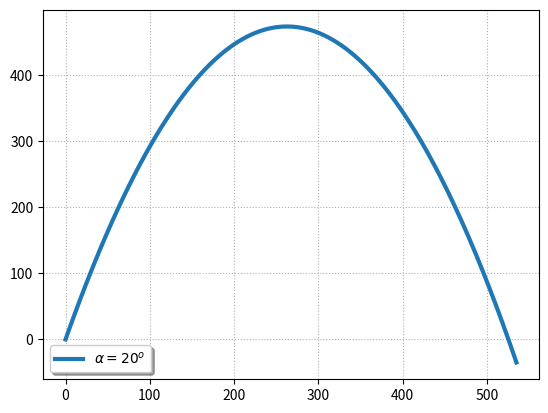

This chart was generated by the following Python code:
# -*- coding: utf-8 -*-
""" 
@author: Xavier Pessoles
"""

import numpy as np
import matplotlib.pyplot as plt
from math import pi
v0 = 360000/3600 # 360 km/h record de Joe Miller
xT = 400
yT = -10
g = 9.81
m = 45.93/1000
dT = 108./1000. #diametre trou
db = 42.67/1000. #diametre balle
def tir_parabolique1():
    # Reseau de courbe en tir parabolique
    t = np.linspace(0,4.5,200)
    #alpha = 20*2*pi/360
    alpha=0.17
    plt.plot(v0*np.cos(alpha)*t,
         -0.5*g*t*t+v0*np.sin(alpha)*t
      ,label="$\\alpha = \\alpha_1$",linewidth=3)
    #alpha = 30*2*pi/360
    alpha=1.36
    t = np.linspace(0,21,200)
    plt.plot(v0*np.cos(alpha)*t,
         -0.5*g*t*t+v0*np.sin(alpha)*t
      ,label="$\\alpha = \\alpha_2$",linewidth=3)
    alpha = 40*2*pi/360
    t = np.linspace(0,14,200)
    """plt.plot(v0*np.cos(alpha)*t,
         -0.5*g*t*t+v0*np.sin(alpha)*t
      ,label="$\\alpha = 40^o$",linewidth=3)
"""
    
    plt.grid(True, which="both", linestyle="dotted")
    plt.legend(loc='upper right', fancybox=True, shadow=True, prop=dict(size=10))
    #plt.xlabel("Temps en $s$")
    #plt.ylabel("Position en $m$")
    #plt.axis([0,xf,-1.2,1.2])
    plt.show()

def courbe_alpha():
    # courbe donnant l'équation a resoudre
    t = np.linspace(0,1.4,200)
    plt.plot(t,
         yT+0.5*g*((xT*xT)/(v0*v0*np.cos(t)*np.cos(t)))-xT*np.tan(t)
      ,label="$f(\\alpha)$ - Trou à 400 m avec un surpolomb de 10 m",linewidth=3)
    plt.grid(True, which="both", linestyle="dotted")
    plt.legend(loc='lower left', fancybox=True, shadow=True, prop=dict(size=10))
    #plt.xlabel("Temps en $s$")
    #plt.ylabel("Position en $m$")
    #plt.axis([0,xf,-1.2,1.2])
    plt.show()


def tir_parabolique(alpha):
    # tir pour un aplha donne
    t = np.linspace(0,20,200)
    plt.plot(v0*np.cos(alpha)*t,
         -0.5*g*t*t+v0*np.sin(alpha)*t
      ,label="$\\alpha = 20^o$",linewidth=3)
    
    
    plt.grid(True, which="both", linestyle="dotted")
    plt.legend(loc='lower left', fancybox=True, shadow=True, prop=dict(size=10))
    #plt.xlabel("Temps en $s$")
    #plt.ylabel("Position en $m$")
    #plt.axis([0,xf,-1.2,1.2])
    plt.show()

def fonc(t):
    return yT+0.5*g*((xT*xT)/(v0*v0*np.cos(t)*np.cos(t)))-xT*np.tan(t)

def dichotomie(a,b,epsilon):
    assert fonc(a) * fonc(b) <= 0 and epsilon > 0
    g, d = a, b
    fg, fd = fonc(g), fonc(d)
    i=0
    while (d - g) > 2 * epsilon:
        #print(i)
        i=i+1
        m = (g + d) / 2.
        fm = fonc(m)
        if fg * fm <= 0:
            d, fd = m, fm
        else:
            g, fg = m, fm
    return (g+d)/2,i


def lagrange(a,b,epsilon):
    assert fonc(a) * fonc(b) <= 0 and epsilon > 0
    g, d = a, b
    fg, fd = fonc(g), fonc(d)
    i=0
    while (d - g) > 2 * epsilon:
        print(i,g,d)
        i=i+1
        m = -(g*fd-d*fg)/(fg-fd)
        fm = fonc(m)
        if fg * fm <= 0:
            d, fd = m, fm
        else:
            g, fg = m, fm
    return (g+d)/2,i


def courbe_erreur_dicho():
    tt=[]
    tab_op =[]
    for i in range(0,1000) :
        t = 0.000000000001+i*(0.0000001-0.000000000001)/1000
        res,op = dichotomie(0.000000000001,1.,t)
        tt.append(t)
        tab_op.append(op)

    plt.plot(tt,tab_op,label="$Nb op$",linewidth=3)
    plt.grid(True, which="both", linestyle="dotted")
    plt.legend(loc='lower left', fancybox=True, shadow=True, prop=dict(size=10))
    #plt.xlabel("Temps en $s$")
    #plt.ylabel("Position en $m$")
    #plt.axis([0,xf,-1.2,1.2])
    plt.show()


def courbe_erreur_lagrange():
    tt=[]
    tab_op =[]
    for i in range(0,1000) :
        t = 0.000000000001+i*(0.0000001-0.000000000001)/1000
        res,op = lagrange(0.000000000001,1.,t)
        tt.append(t)
        tab_op.append(op)

    plt.plot(tt,tab_op,label="$Nb op$",linewidth=3)
    plt.grid(True, which="both", linestyle="dotted")
    plt.legend(loc='lower left', fancybox=True, shadow=True, prop=dict(size=10))
    #plt.xlabel("Temps en $s$")
    #plt.ylabel("Position en $m$")
    #plt.axis([0,xf,-1.2,1.2])
    plt.show()

def newton(a,epsilon):
    xi=a
    print(xi)
    xf = xi-fonc(xi)/dfonc(xi,epsilon)
    print(xf)
    i=0
    while abs(xf-xi) > epsilon:
        i=i+1
        xi = xf
        print(xi)
        xf = xi-fonc(xi)/dfonc(xi,epsilon)
    return xf,i

def dfonc(xi,epsilon):    
    return (fonc(xi+epsilon)-fonc(xi-epsilon))/(2*epsilon)


epsilon = 0.00000001
res = dichotomie(0.0000000001,1.,epsilon)
print(res[0]*180/pi,res[1])

res = newton(0.001,epsilon)
print(res[0]*180/pi,res[1])

#courbe_erreur_lagrange()
#courbe_erreur()
tir_parabolique(1.3)
#courbe_alpha()
#tir_parabolique1()
#res = dichotomie(0.0000000001,1.,0.01)[0]*180/pi
#print(res)
#tir_parabolique(dichotomie(0.0000000001,1.,0.01)[0])
